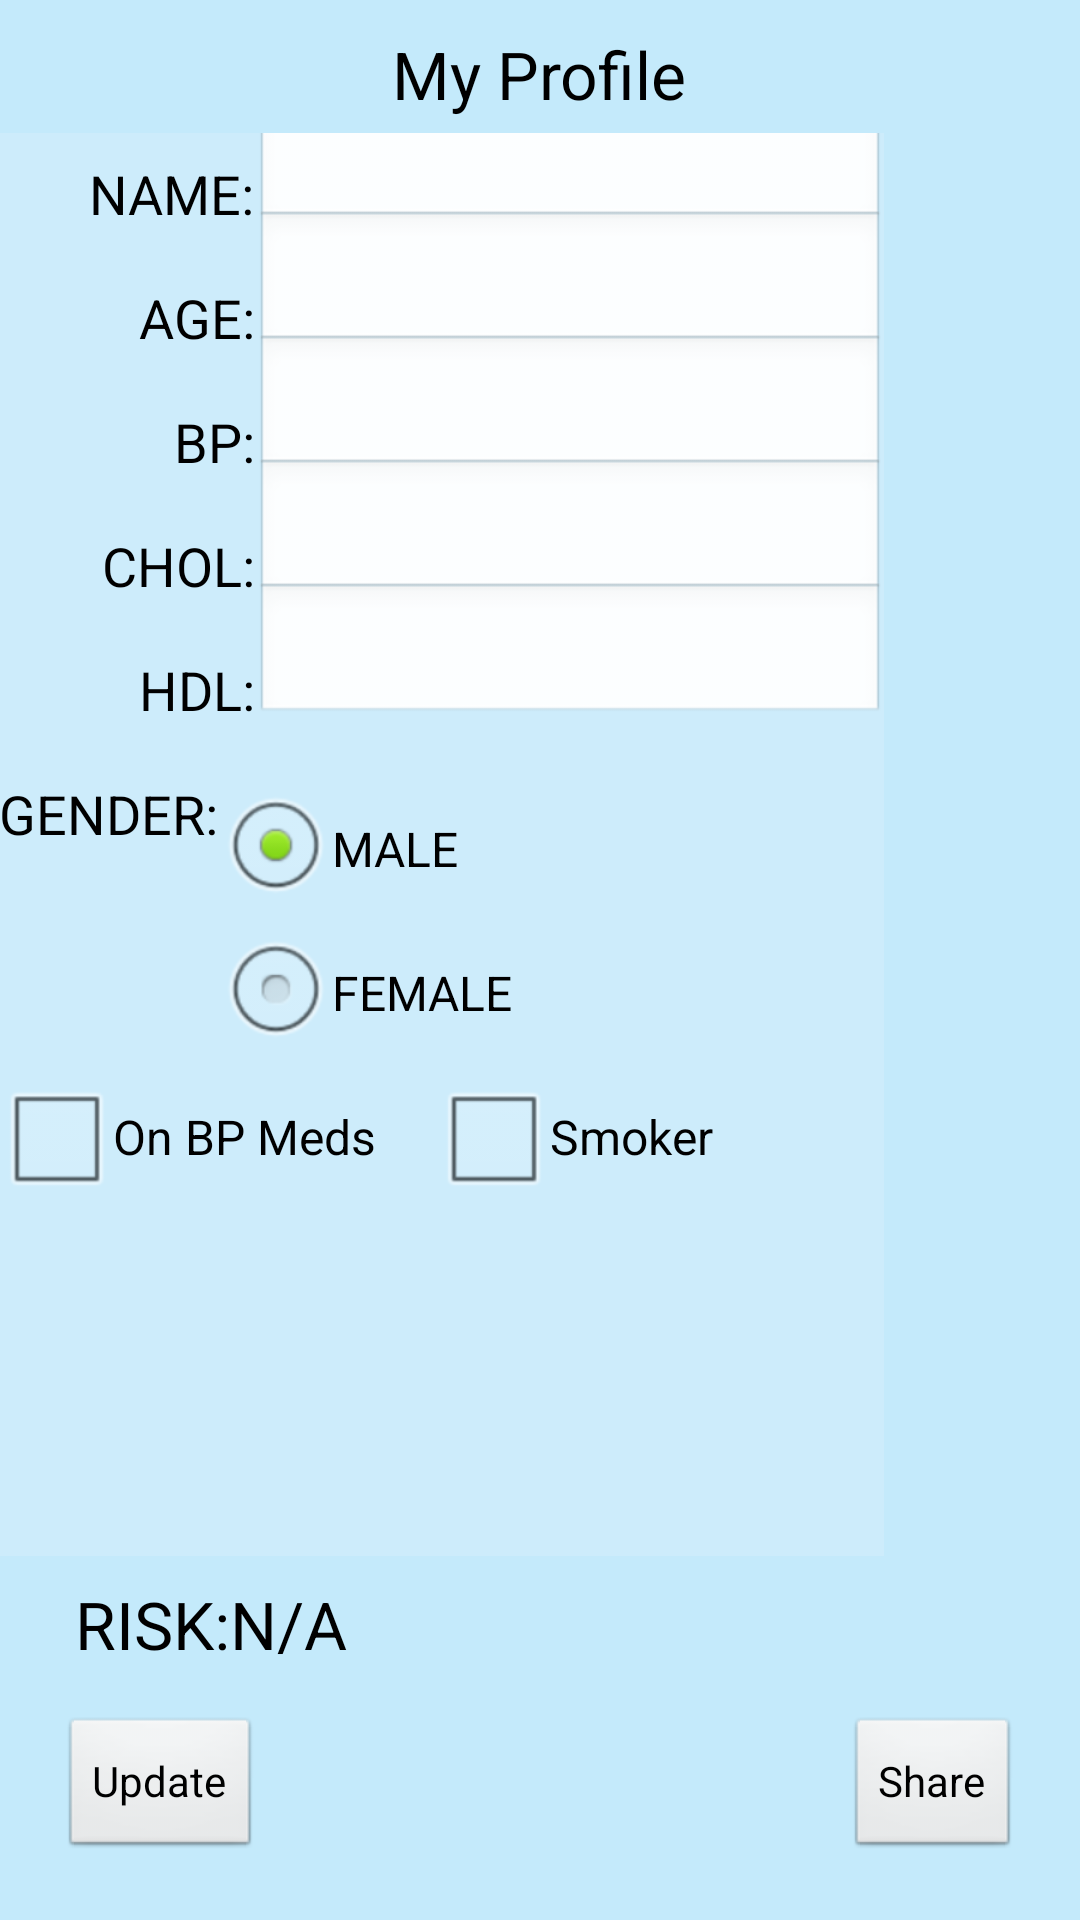

The Android layout XML behind this screen, and the referenced resources:
<!-- AndroidManifest.xml: application theme AppTheme -->
<!-- res/layout/activity_edit_profile.xml -->
<?xml version="1.0" encoding="utf-8"?>
<RelativeLayout xmlns:android="http://schemas.android.com/apk/res/android"
    xmlns:tools="http://schemas.android.com/tools"
    android:layout_width="match_parent"
    android:layout_height="match_parent"
    android:background="@color/notAsLightBlue"
    android:focusable="true"
    android:focusableInTouchMode="true" >

    <TextView
        android:id="@+id/myProfileHeading"
        android:layout_width="wrap_content"
        android:layout_height="wrap_content"
        android:layout_alignParentTop="true"
        android:layout_centerHorizontal="true"
        android:layout_marginTop="10dp"
        android:text="@string/profileHeading"
        android:textAppearance="?android:attr/textAppearanceLarge" />

    <ScrollView
        android:id="@+id/myProfileScrollView"
        android:layout_width="wrap_content"
        android:layout_height="wrap_content"
        android:layout_above="@+id/riskScoreTextView"
        android:layout_below="@+id/myProfileHeading"
        android:layout_marginTop="5dp"
        android:background="@color/lightBlue"
        android:fadeScrollbars="false"
        android:isScrollContainer="false" >

        <RelativeLayout
            android:layout_width="match_parent"
            android:layout_height="wrap_content"
            android:paddingBottom="@dimen/activity_vertical_margin"
            android:paddingLeft="@dimen/activity_horizontal_margin"
            android:paddingRight="@dimen/activity_horizontal_margin"
            android:paddingTop="@dimen/activity_vertical_margin"
            tools:context=".EditProfile" >

            <TextView
                android:id="@+id/nameTextView"
                android:layout_width="wrap_content"
                android:layout_height="wrap_content"
                android:layout_alignParentLeft="true"
                android:layout_alignParentTop="true"
                android:layout_marginLeft="30dp"
                android:layout_marginTop="8dp"
                android:text="@string/nameColonCAPS"
                android:textAppearance="?android:attr/textAppearanceMedium" />

            <EditText
                android:id="@+id/editName"
                android:layout_width="wrap_content"
                android:layout_height="wrap_content"
                android:layout_alignBottom="@+id/nameTextView"
                android:layout_toRightOf="@+id/nameTextView"
                android:ems="10"
                android:inputType="text" />

            <TextView
                android:id="@+id/ageTextView"
                android:layout_width="wrap_content"
                android:layout_height="wrap_content"
                android:layout_alignRight="@+id/nameTextView"
                android:layout_below="@+id/nameTextView"
                android:layout_marginTop="17dp"
                android:text="@string/ageTextView"
                android:textAppearance="?android:attr/textAppearanceMedium" />

            <EditText
                android:id="@+id/editAge"
                android:layout_width="wrap_content"
                android:layout_height="wrap_content"
                android:layout_alignBottom="@+id/ageTextView"
                android:layout_toRightOf="@+id/ageTextView"
                android:ems="10"
                android:inputType="number"
                android:maxLength="2" />

            <TextView
                android:id="@+id/bpTextView"
                android:layout_width="wrap_content"
                android:layout_height="wrap_content"
                android:layout_alignRight="@+id/ageTextView"
                android:layout_below="@+id/ageTextView"
                android:layout_marginTop="17dp"
                android:text="@string/bpTextView"
                android:textAppearance="?android:attr/textAppearanceMedium" />

            <EditText
                android:id="@+id/editBP"
                android:layout_width="wrap_content"
                android:layout_height="wrap_content"
                android:layout_alignBottom="@+id/bpTextView"
                android:layout_toRightOf="@+id/bpTextView"
                android:ems="10"
                android:inputType="number"
                android:maxLength="3" />

            <TextView
                android:id="@+id/cholTextView"
                android:layout_width="wrap_content"
                android:layout_height="wrap_content"
                android:layout_alignRight="@+id/bpTextView"
                android:layout_below="@+id/bpTextView"
                android:layout_marginTop="17dp"
                android:text="@string/cholTextView"
                android:textAppearance="?android:attr/textAppearanceMedium" />

            <EditText
                android:id="@+id/editChol"
                android:layout_width="wrap_content"
                android:layout_height="wrap_content"
                android:layout_alignBottom="@+id/cholTextView"
                android:layout_toRightOf="@+id/cholTextView"
                android:ems="10"
                android:inputType="number"
                android:maxLength="3" />

            <TextView
                android:id="@+id/hdlTextView"
                android:layout_width="wrap_content"
                android:layout_height="wrap_content"
                android:layout_alignRight="@+id/cholTextView"
                android:layout_below="@+id/cholTextView"
                android:layout_marginTop="17dp"
                android:text="@string/hdlTextView"
                android:textAppearance="?android:attr/textAppearanceMedium" />

            <EditText
                android:id="@+id/editHDL"
                android:layout_width="wrap_content"
                android:layout_height="wrap_content"
                android:layout_alignBottom="@+id/hdlTextView"
                android:layout_toRightOf="@+id/hdlTextView"
                android:ems="10"
                android:imeOptions="actionDone"
                android:inputType="number"
                android:maxLength="3" />

            <TextView
                android:id="@+id/genderTextView"
                android:layout_width="wrap_content"
                android:layout_height="wrap_content"
                android:layout_below="@+id/hdlTextView"
                android:layout_marginTop="17dp"
                android:text="@string/genderTextView"
                android:textAppearance="?android:attr/textAppearanceMedium" />

            <RadioGroup
                android:id="@+id/genderRadioGroup"
                android:layout_width="wrap_content"
                android:layout_height="wrap_content"
                android:layout_alignTop="@+id/genderTextView"
                android:layout_toRightOf="@+id/genderTextView" >

                <RadioButton
                    android:id="@+id/isMale"
                    android:layout_width="wrap_content"
                    android:layout_height="wrap_content"
                    android:checked="true"
                    android:text="@string/genderMale" />

                <RadioButton
                    android:id="@+id/isFemale"
                    android:layout_width="wrap_content"
                    android:layout_height="wrap_content"
                    android:text="@string/genderFemale" />
            </RadioGroup>

            <CheckBox
                android:id="@+id/isOnMedsCheckBox"
                android:layout_width="wrap_content"
                android:layout_height="wrap_content"
                android:layout_alignLeft="@+id/genderTextView"
                android:layout_below="@+id/genderRadioGroup"
                android:layout_marginBottom="15dp"
                android:text="@string/bpCheckbox" />

            <CheckBox
                android:id="@+id/isSmokerCheckBox"
                android:layout_width="wrap_content"
                android:layout_height="wrap_content"
                android:layout_alignBaseline="@+id/isOnMedsCheckBox"
                android:layout_marginLeft="20dp"
                android:layout_toRightOf="@+id/isOnMedsCheckBox"
                android:text="@string/smokerCheckbox" />
        </RelativeLayout>
    </ScrollView>

    <TextView
        android:id="@+id/riskScoreTextView"
        android:layout_width="wrap_content"
        android:layout_height="wrap_content"
        android:layout_above="@+id/updateButton"
        android:layout_alignLeft="@+id/updateButton"
        android:layout_marginBottom="16dp"
        android:layout_marginLeft="5dp"
        android:layout_marginTop="8dp"
        android:onClick="calculateFramScore"
        android:text="@string/riskButton"
        android:textAppearance="?android:attr/textAppearanceLarge" />

    <ImageView
        android:id="@+id/infoButton"
        android:layout_width="wrap_content"
        android:layout_height="wrap_content"
        android:layout_alignBottom="@+id/riskScoreTextView"
        android:layout_alignTop="@+id/riskScoreTextView"
        android:layout_marginLeft="2dp"
        android:layout_toLeftOf="@+id/riskScoreTextView"
        android:clickable="true"
        android:contentDescription="@string/infoButtonDescription"
        android:onClick="showFramInfo"
        android:src="@drawable/infobutton" >
    </ImageView>

    <TextView
        android:id="@+id/riskScoreDisplay"
        android:layout_width="wrap_content"
        android:layout_height="wrap_content"
        android:layout_alignBaseline="@+id/riskScoreTextView"
        android:layout_toRightOf="@+id/riskScoreTextView"
        android:text="@string/na"
        android:textAppearance="?android:attr/textAppearanceLarge"
        android:textIsSelectable="true" />

    <Button
        android:id="@+id/updateButton"
        android:layout_width="wrap_content"
        android:layout_height="wrap_content"
        android:layout_alignParentBottom="true"
        android:layout_marginBottom="20dp"
        android:layout_marginLeft="20dp"
        android:onClick="save"
        android:text="@string/updateButton" />

    <Button
        android:id="@+id/shareInfoActivityButton"
        android:layout_width="wrap_content"
        android:layout_height="wrap_content"
        android:layout_alignBaseline="@+id/updateButton"
        android:layout_alignBottom="@+id/updateButton"
        android:layout_alignParentRight="true"
        android:layout_marginRight="20dp"
        android:onClick="sendToEmailActivity"
        android:text="@string/shareButton" />

</RelativeLayout>
<!-- resources referenced by this layout -->
<resources>
  <color name="lightBlue">#CDECFB</color>
  <color name="notAsLightBlue">#C4EAFB</color>
  <string name="ageTextView">AGE:</string>
  <string name="bpCheckbox">On BP Meds</string>
  <string name="bpTextView">BP:</string>
  <string name="cholTextView">CHOL:</string>
  <string name="genderFemale">FEMALE</string>
  <string name="genderMale">MALE</string>
  <string name="genderTextView">GENDER:</string>
  <string name="hdlTextView">HDL:</string>
  <string name="infoButtonDescription">Info Button</string>
  <string name="na">N/A</string>
  <string name="nameColonCAPS">NAME:</string>
  <string name="profileHeading">My Profile</string>
  <string name="riskButton">RISK:</string>
  <string name="shareButton">Share</string>
  <string name="smokerCheckbox">Smoker</string>
  <string name="updateButton">Update</string>
  <style name="AppTheme" parent="AppBaseTheme">
          
      </style>
  <style name="AppBaseTheme" parent="android:Theme.Light">
          
      </style>
</resources>
